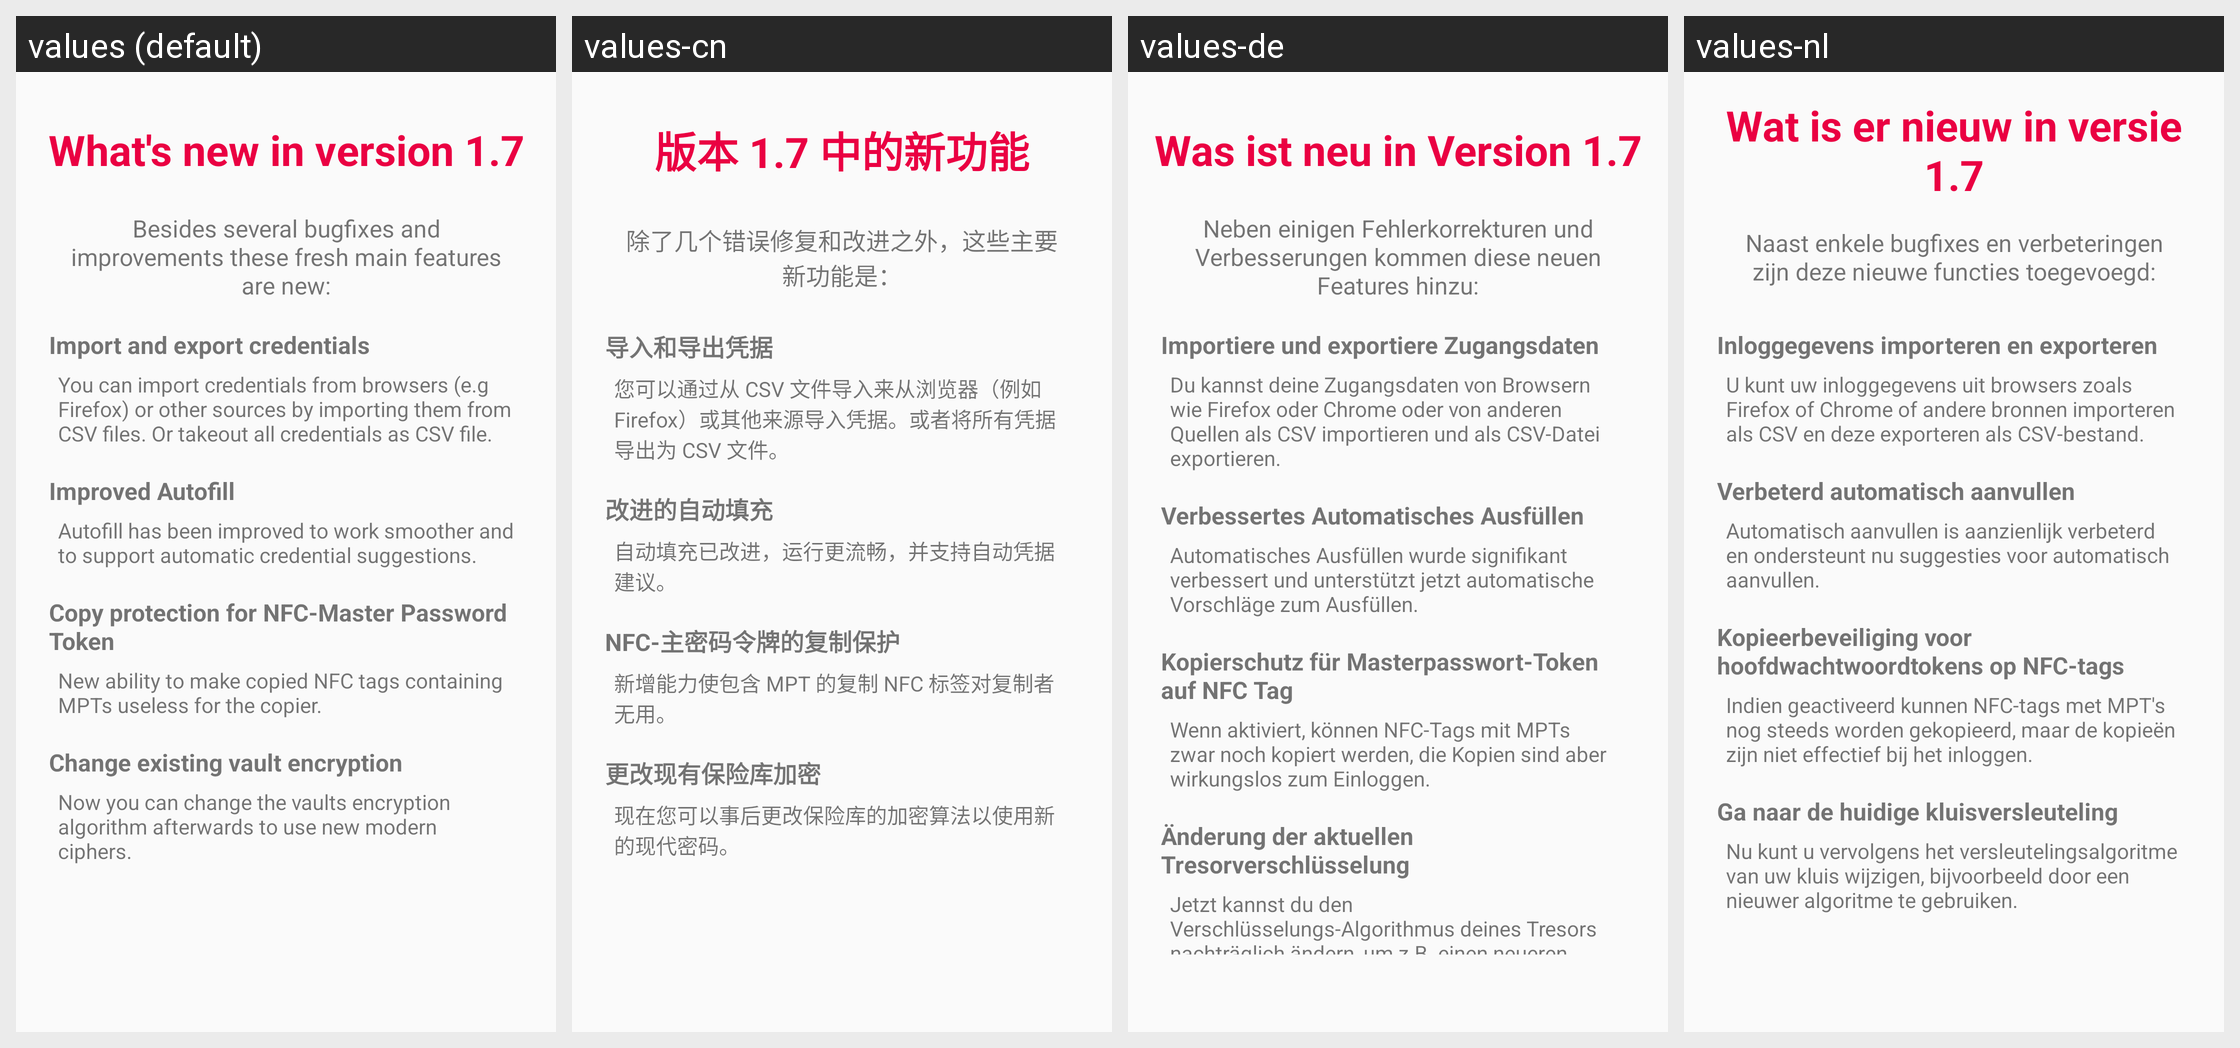

Locale-by-locale string values for the Android screen shown in this grid:
Android screen res/layout/fragment_whats_new_in_1_7.xml rendered under 4 locales, left to right: values (default), values-cn, values-de, values-nl. Device: Nexus 5 (rendered at 1080×1920; each locale shown at half size, 540×960, under a caption strip naming it); theme Theme.YetAnotherPasswordManager.
Strings drawn on this screen, with the default value and each locale's value (text and hints the layout hard-codes, and strings that could not be matched under every locale, appear in the picture but are not listed):

whats_new_in_1_7
  values: What's new in version 1.7
  values-cn: 版本 1.7 中的新功能
  values-de: Was ist neu in Version 1.7
  values-nl: Wat is er nieuw in versie 1.7

whats_new_subtext
  values: Besides several bugfixes and improvements these fresh main features are new:
  values-cn: 除了几个错误修复和改进之外，这些主要新功能是：
  values-de: Neben einigen Fehlerkorrekturen und Verbesserungen kommen diese neuen Features hinzu:
  values-nl: Naast enkele bugfixes en verbeteringen zijn deze nieuwe functies toegevoegd:

whats_new_in_1_7_bullet_1_head
  values: Import and export credentials
  values-cn: 导入和导出凭据
  values-de: Importiere und exportiere Zugangsdaten
  values-nl: Inloggegevens importeren en exporteren

whats_new_in_1_7_bullet_1_text
  values: You can import credentials from browsers (e.g Firefox) or other sources by importing them from CSV files. Or takeout all credentials as CSV file.
  values-cn: 您可以通过从 CSV 文件导入来从浏览器（例如 Firefox）或其他来源导入凭据。或者将所有凭据导出为 CSV 文件。
  values-de: Du kannst deine Zugangsdaten von Browsern wie Firefox oder Chrome oder von anderen Quellen als CSV importieren und als CSV-Datei exportieren.
  values-nl: U kunt uw inloggegevens uit browsers zoals Firefox of Chrome of andere bronnen importeren als CSV en deze exporteren als CSV-bestand.

whats_new_in_1_7_bullet_2_head
  values: Improved Autofill
  values-cn: 改进的自动填充
  values-de: Verbessertes Automatisches Ausfüllen
  values-nl: Verbeterd automatisch aanvullen

whats_new_in_1_7_bullet_2_text
  values: Autofill has been improved to work smoother and to support automatic credential suggestions.
  values-cn: 自动填充已改进，运行更流畅，并支持自动凭据建议。
  values-de: Automatisches Ausfüllen wurde signifikant verbessert und unterstützt jetzt automatische Vorschläge zum Ausfüllen.
  values-nl: Automatisch aanvullen is aanzienlijk verbeterd en ondersteunt nu suggesties voor automatisch aanvullen.

whats_new_in_1_7_bullet_3_head
  values: Copy protection for NFC-Master Password Token
  values-cn: NFC-主密码令牌的复制保护
  values-de: Kopierschutz für Masterpasswort-Token auf NFC Tag
  values-nl: Kopieerbeveiliging voor hoofdwachtwoordtokens op NFC-tags

whats_new_in_1_7_bullet_3_text
  values: New ability to make copied NFC tags containing MPTs useless for the copier.
  values-cn: 新增能力使包含 MPT 的复制 NFC 标签对复制者无用。
  values-de: Wenn aktiviert, können NFC-Tags mit MPTs zwar noch kopiert werden, die Kopien sind aber wirkungslos zum Einloggen.
  values-nl: Indien geactiveerd kunnen NFC-tags met MPT's nog steeds worden gekopieerd, maar de kopieën zijn niet effectief bij het inloggen.

whats_new_in_1_7_bullet_4_head
  values: Change existing vault encryption
  values-cn: 更改现有保险库加密
  values-de: Änderung der aktuellen Tresorverschlüsselung
  values-nl: Ga naar de huidige kluisversleuteling

whats_new_in_1_7_bullet_4_text
  values: Now you can change the vaults encryption algorithm afterwards to use new modern ciphers.
  values-cn: 现在您可以事后更改保险库的加密算法以使用新的现代密码。
  values-de: Jetzt kannst du den Verschlüsselungs-Algorithmus deines Tresors nachträglich ändern, um z.B. einen neueren Algorithmus zu verwenden.
  values-nl: Nu kunt u vervolgens het versleutelingsalgoritme van uw kluis wijzigen, bijvoorbeeld door een nieuwer algoritme te gebruiken.
